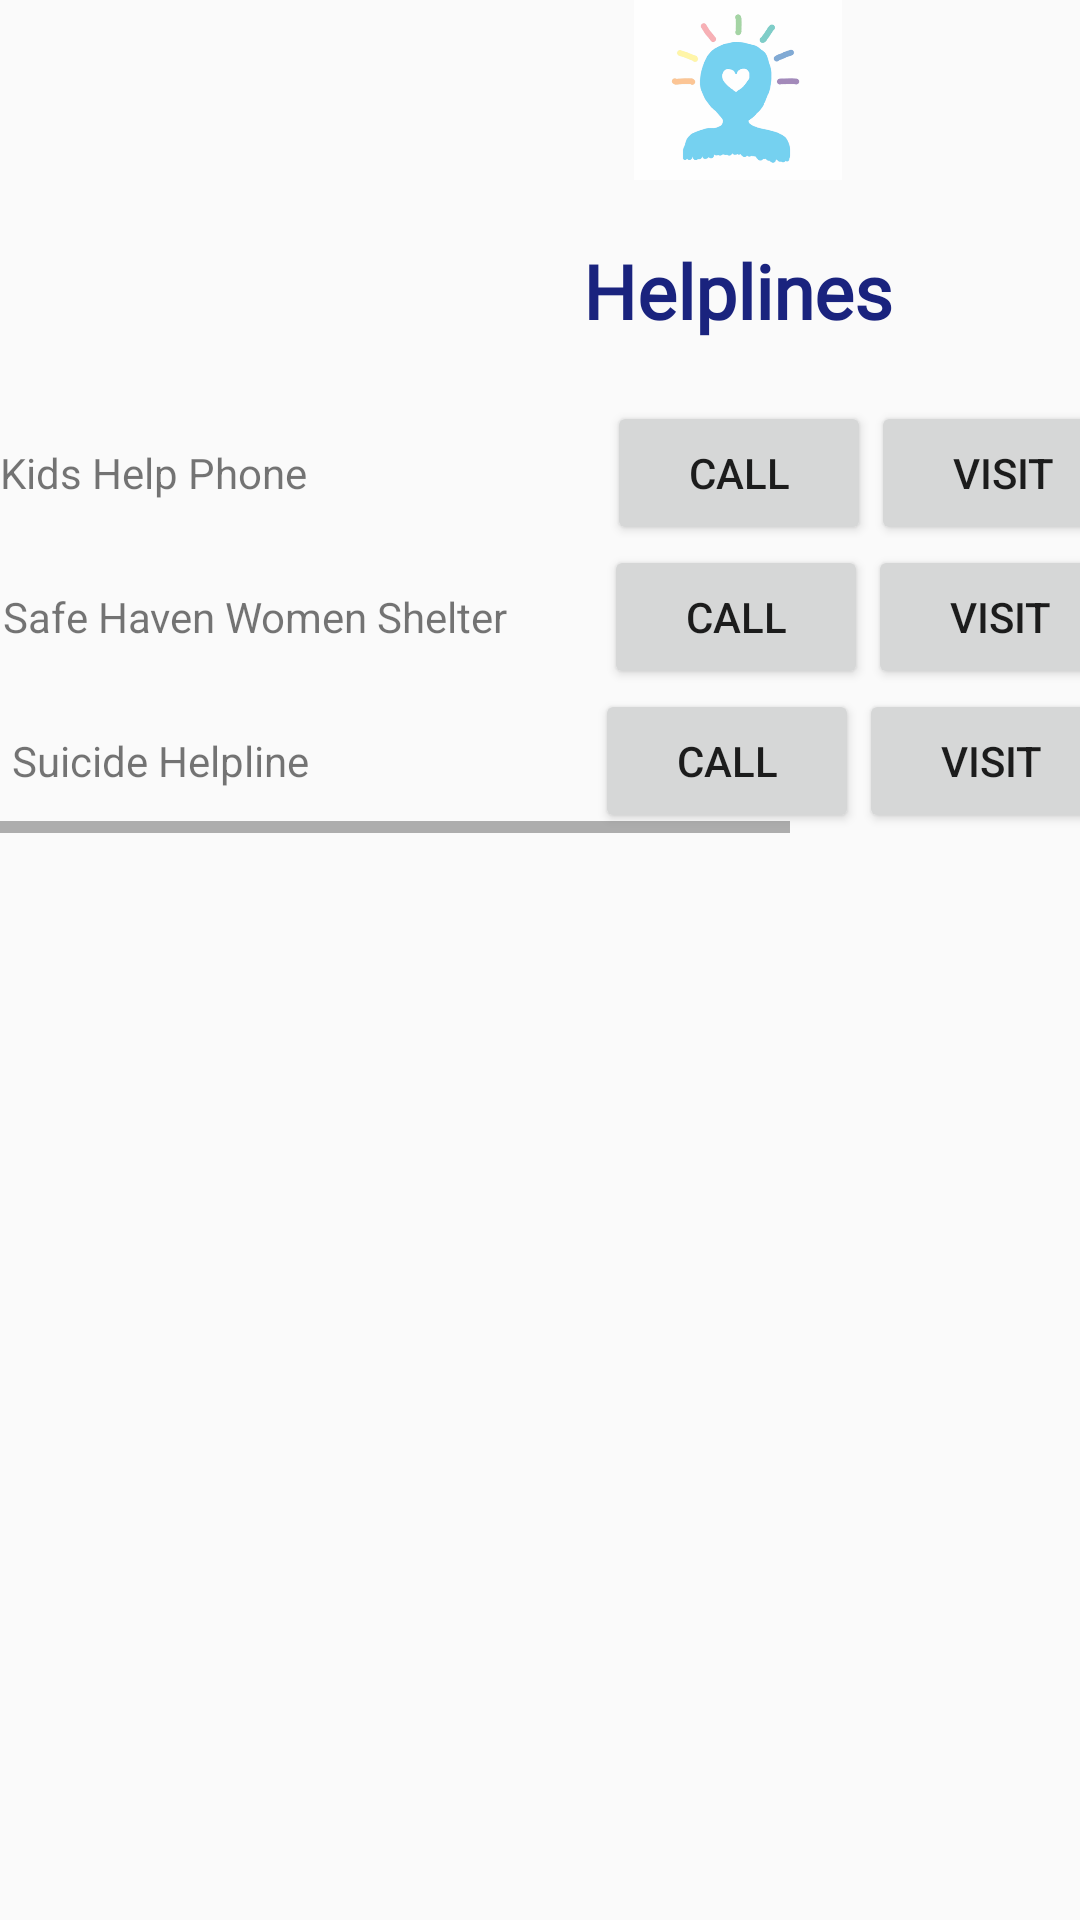

Here is an Android app screen rendered from its layout file. Give the layout XML and the strings, colors and styles it references.
<!-- AndroidManifest.xml: application theme AppTheme -->
<!-- res/layout/activity_helpline.xml -->
<?xml version="1.0" encoding="utf-8"?>
<RelativeLayout xmlns:android="http://schemas.android.com/apk/res/android"
    xmlns:app="http://schemas.android.com/apk/res-auto"
    xmlns:tools="http://schemas.android.com/tools"
    android:layout_width="match_parent"
    android:layout_height="match_parent"
    android:layout_gravity="center_horizontal"
    android:layout_centerHorizontal="true"
    android:orientation="vertical" >
    tools:context=".ui.helpline.helplineActivity">

    <ScrollView
        android:layout_width="match_parent"
        android:layout_centerHorizontal="true"
        android:layout_height="match_parent">

        <HorizontalScrollView
            android:layout_width="match_parent"
            android:layout_gravity="center_horizontal"
            android:layout_height="match_parent">

            <TableLayout
                android:layout_width="match_parent"
                android:layout_height="match_parent"
                android:layout_centerHorizontal="true"
                android:layout_marginStart="0dp"
                android:layout_marginTop="0dp">

                <ImageView
                    android:id="@+id/imageView2"
                    android:layout_width="match_parent"
                    android:layout_height="60dp"
                    android:layout_gravity="center_horizontal"
                    android:clickable="false"
                    app:srcCompat="@drawable/logo" />

                <TextView
                    android:id="@+id/title3"
                    android:layout_width="match_parent"
                    android:layout_height="wrap_content"
                    android:fontFamily="@font/arima_madurai_extrabold"
                    android:textStyle="bold"
                    android:paddingVertical="20sp"
                    android:text="Helplines"
                    android:textAlignment="center"
                    android:textColor="#1A237E"
                    android:textSize="25sp" />

                <TableRow
                    android:layout_width="match_parent"
                    android:layout_gravity="center_horizontal"
                    android:layout_marginHorizontal="@dimen/activity_horizontal_margin"
                    android:layout_height="wrap_content">

                    <TableRow
                        android:layout_width="match_parent"
                        android:layout_gravity="center_horizontal"
                        android:layout_height="wrap_content">

                        <TextView
                            android:id="@+id/kidsHelp"
                            android:layout_width="wrap_content"
                            android:layout_height="wrap_content"
                            android:layout_marginTop="0dp"
                            android:text="Kids Help Phone" />

                        <Button
                            android:id="@+id/kidsHelpCall"
                            android:layout_width="wrap_content"
                            android:layout_height="wrap_content"
                            android:layout_marginStart="100dp"
                            android:layout_marginTop="0dp"
                            android:text="Call" />

                        <Button
                            android:id="@+id/kidsHelpVisit"
                            android:layout_width="wrap_content"
                            android:layout_height="wrap_content"
                            android:layout_marginStart="0dp"
                            android:layout_marginTop="0dp"
                            android:text="Visit" />

                    </TableRow>

                </TableRow>


                <TableRow
                    android:layout_width="match_parent"
                    android:layout_gravity="center_horizontal"
                    android:layout_marginHorizontal="@dimen/activity_horizontal_margin"
                    android:layout_height="wrap_content">

                    <TableRow
                        android:layout_width="match_parent"
                        android:layout_gravity="center_horizontal"
                        android:layout_height="wrap_content">

                        <TextView
                            android:id="@+id/safeHaven"
                            android:layout_width="wrap_content"
                            android:layout_height="wrap_content"
                            android:layout_marginTop="0dp"
                            android:text="Safe Haven Women Shelter" />

                        <Button
                            android:id="@+id/safeHavenCall"
                            android:layout_width="wrap_content"
                            android:layout_height="wrap_content"
                            android:layout_marginStart="32dp"
                            android:layout_marginTop="0dp"
                            android:text="Call" />

                        <Button
                            android:id="@+id/safeHavenVisit"
                            android:layout_width="wrap_content"
                            android:layout_height="wrap_content"
                            android:layout_marginStart="0dp"
                            android:layout_marginTop="0dp"
                            android:text="Visit" />

                    </TableRow>

                </TableRow>

                <TableRow
                    android:layout_width="match_parent"
                    android:layout_gravity="center_horizontal"
                    android:layout_marginHorizontal="@dimen/activity_horizontal_margin"
                    android:layout_height="wrap_content">

                    <TableRow
                        android:layout_width="match_parent"
                        android:layout_gravity="center_horizontal"
                        android:layout_height="wrap_content">

                        <TextView
                            android:id="@+id/suicide"
                            android:layout_width="wrap_content"
                            android:layout_height="wrap_content"
                            android:layout_marginTop="0dp"
                            android:textAlignment="textStart"
                            android:text="Suicide Helpline                   " />

                        <Button
                            android:id="@+id/suicideCall"
                            android:layout_width="wrap_content"
                            android:layout_height="wrap_content"
                            android:layout_marginStart="32dp"
                            android:layout_marginTop="0dp"
                            android:text="Call" />

                        <Button
                            android:id="@+id/suicideVisit"
                            android:layout_width="wrap_content"
                            android:layout_height="wrap_content"
                            android:layout_marginStart="0dp"
                            android:layout_marginTop="0dp"
                            android:text="Visit" />

                    </TableRow>

                </TableRow>



            </TableLayout>
        </HorizontalScrollView>
    </ScrollView>
</RelativeLayout>
<!-- resources referenced by this layout -->
<resources>
  <!-- drawable logo: png bitmap (drawable, 37275 bytes) -->
  <style name="AppTheme" parent="Theme.AppCompat.Light.NoActionBar">
          <item name="colorPrimary">@color/colorPrimary</item>
          <item name="colorPrimaryDark">@color/colorPrimaryDark</item>
          <item name="colorAccent">@color/colorAccent</item>
          <item name="android:windowContentTransitions">true</item>
      </style>
  <!-- not gathered from this repository: default colours our renderer supplied (Android Studio template values) -->
  <color name="colorPrimary">#FF6200EE</color>
  <color name="colorPrimaryDark">#FF3700B3</color>
  <color name="colorAccent">#FF03DAC5</color>
</resources>
